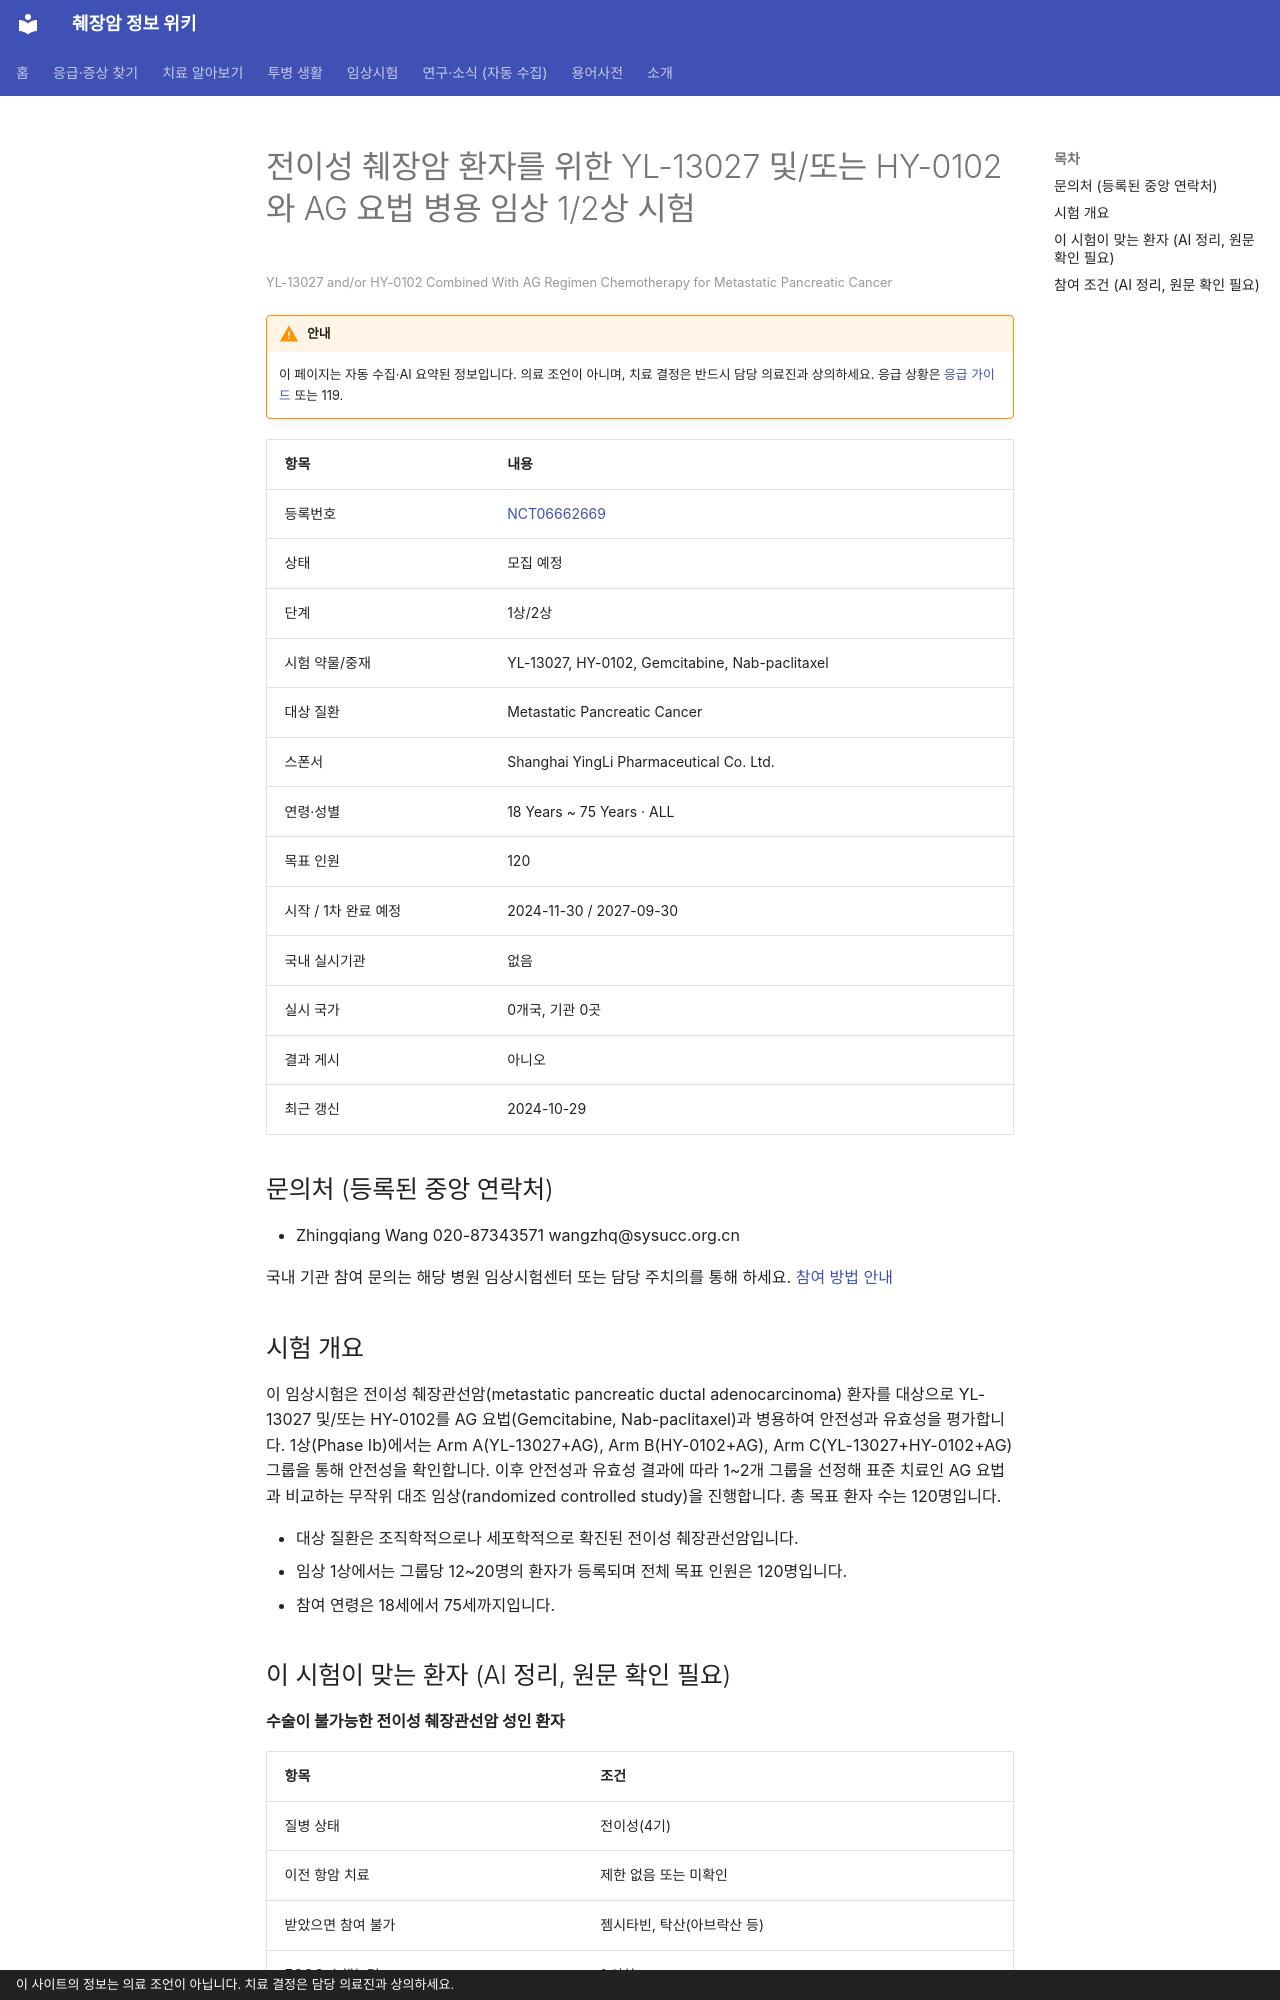

repository: hizorro88-rgb/papersearcher · page: _generated/trials/NCT06662669/index.html · generator: mkdocs · copyright: 이 사이트의 정보는 의료 조언이 아닙니다. 치료 결정은 담당 의료진과 상의하세요.

---
title: "NCT06662669 전이성 췌장암 환자를 위한 YL-13027 및/또는 HY-0102와 AG 요법 병용 임상 1/2상 시험"
description: "1상/2상 · 모집 예정"
comments: true
search:
  boost: 0.4
---

# 전이성 췌장암 환자를 위한 YL-13027 및/또는 HY-0102와 AG 요법 병용 임상 1/2상 시험

<small>YL-13027 and/or HY-0102 Combined With AG Regimen Chemotherapy for Metastatic Pancreatic Cancer</small>

!!! warning "안내"
    이 페이지는 자동 수집·AI 요약된 정보입니다. 의료 조언이 아니며, 치료 결정은 반드시 담당 의료진과 상의하세요. 응급 상황은 [응급 가이드](../../guides/emergency/index.md) 또는 119.

| 항목 | 내용 |
|---|---|
| 등록번호 | [NCT06662669](https://clinicaltrials.gov/study/NCT06662669) |
| 상태 | 모집 예정 |
| 단계 | 1상/2상 |
| 시험 약물/중재 | YL-13027, HY-0102, Gemcitabine, Nab-paclitaxel |
| 대상 질환 | Metastatic Pancreatic Cancer |
| 스폰서 | Shanghai YingLi Pharmaceutical Co. Ltd. |
| 연령·성별 | 18 Years ~ 75 Years · ALL |
| 목표 인원 | 120 |
| 시작 / 1차 완료 예정 | 2024-11-30 / 2027-09-30 |
| 국내 실시기관 | 없음 |
| 실시 국가 | 0개국, 기관 0곳 |
| 결과 게시 | 아니오 |
| 최근 갱신 | 2024-10-29 |

## 문의처 (등록된 중앙 연락처)

- Zhingqiang Wang 020-87343571 wangzhq@sysucc.org.cn

국내 기관 참여 문의는 해당 병원 임상시험센터 또는 담당 주치의를 통해 하세요. [참여 방법 안내](../../guides/trials/how-to-apply.md)

## 시험 개요

이 임상시험은 전이성 췌장관선암(metastatic pancreatic ductal adenocarcinoma) 환자를 대상으로 YL-13027 및/또는 HY-0102를 AG 요법(Gemcitabine, Nab-paclitaxel)과 병용하여 안전성과 유효성을 평가합니다. 1상(Phase Ib)에서는 Arm A(YL-13027+AG), Arm B(HY-0102+AG), Arm C(YL-13027+HY-0102+AG) 그룹을 통해 안전성을 확인합니다. 이후 안전성과 유효성 결과에 따라 1~2개 그룹을 선정해 표준 치료인 AG 요법과 비교하는 무작위 대조 임상(randomized controlled study)을 진행합니다. 총 목표 환자 수는 120명입니다.

- 대상 질환은 조직학적으로나 세포학적으로 확진된 전이성 췌장관선암입니다.
- 임상 1상에서는 그룹당 12~20명의 환자가 등록되며 전체 목표 인원은 120명입니다.
- 참여 연령은 18세에서 75세까지입니다.

## 이 시험이 맞는 환자 (AI 정리, 원문 확인 필요)

**수술이 불가능한 전이성 췌장관선암 성인 환자**

| 항목 | 조건 |
|---|---|
| 질병 상태 | 전이성(4기) |
| 이전 항암 치료 | 제한 없음 또는 미확인 |
| 받았으면 참여 불가 | 젬시타빈, 탁산(아브락산 등) |
| ECOG 수행능력 | 1 이하 |
| 측정 가능 병변 | 필요 |

주요 제외 기준: 근치적 수술이 가능한 경우 · 췌장선암이 아닌 다른 병리학적 유형의 암 · 최근 6개월 이내 젬시타빈 및 냅팩리탁셀 치료 경험이 있는 경우

내 상황에 맞는지 한 번에 보려면 [맞춤 임상시험 찾기](../../guides/trials/finder.md).
